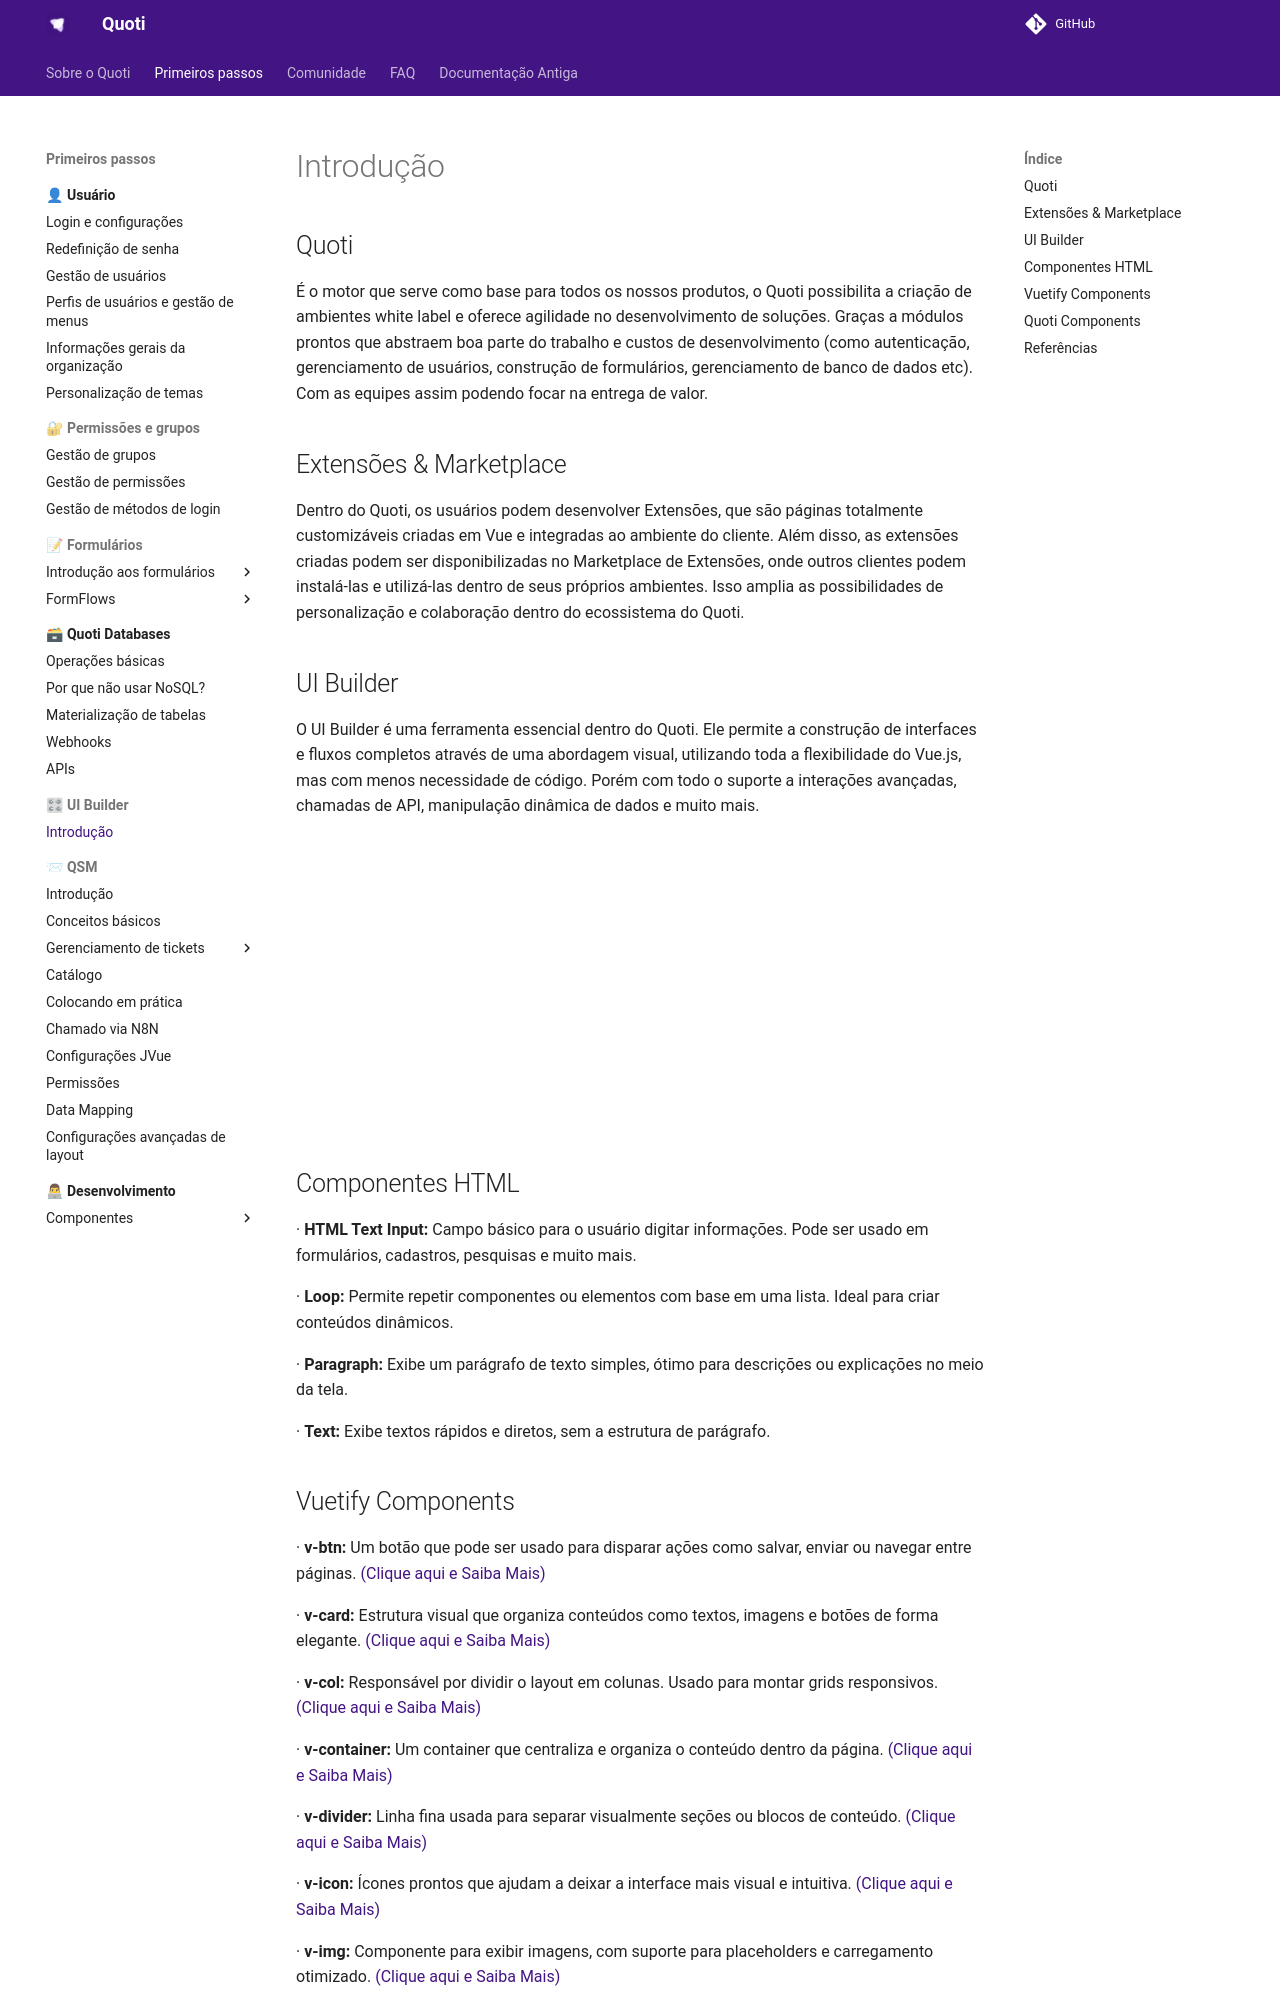

repository: byndcloud/quoti-docs · page: ui-builder/introduction/index.html · generator: mkdocs

## Quoti
É o motor que serve como base para todos os nossos produtos, o Quoti possibilita a criação de ambientes white label e oferece agilidade no desenvolvimento de soluções. Graças a módulos prontos que abstraem boa parte do trabalho e custos de desenvolvimento (como autenticação, gerenciamento de usuários, construção de formulários, gerenciamento de banco de dados etc). Com as equipes assim podendo focar na entrega de valor.

## Extensões & Marketplace
Dentro do Quoti, os usuários podem desenvolver Extensões, que são páginas totalmente customizáveis criadas em Vue e integradas ao ambiente do cliente. Além disso, as extensões criadas podem ser disponibilizadas no Marketplace de Extensões, onde outros clientes podem instalá-las e utilizá-las dentro de seus próprios ambientes. Isso amplia as possibilidades de personalização e colaboração dentro do ecossistema do Quoti.

## UI Builder
O UI Builder é uma ferramenta essencial dentro do Quoti. Ele permite a construção de interfaces e fluxos completos através de uma abordagem visual, utilizando toda a flexibilidade do Vue.js, mas com menos necessidade de código. Porém com todo o suporte a interações avançadas, chamadas de API, manipulação dinâmica de dados e muito mais.

![type:video](https://www.youtube.com/embed/dyFLkJLyBA0?si=sjhzFHuyBuJYKXYs)

## Componentes HTML 

·       **HTML Text Input:** Campo básico para o usuário digitar informações. Pode ser usado em formulários, cadastros, pesquisas e muito mais.
 
·        **Loop:** Permite repetir componentes ou elementos com base em uma lista. Ideal para criar conteúdos dinâmicos.
 
·        **Paragraph:** Exibe um parágrafo de texto simples, ótimo para descrições ou explicações no meio da tela.
 
·        **Text:** Exibe textos rápidos e diretos, sem a estrutura de parágrafo.
